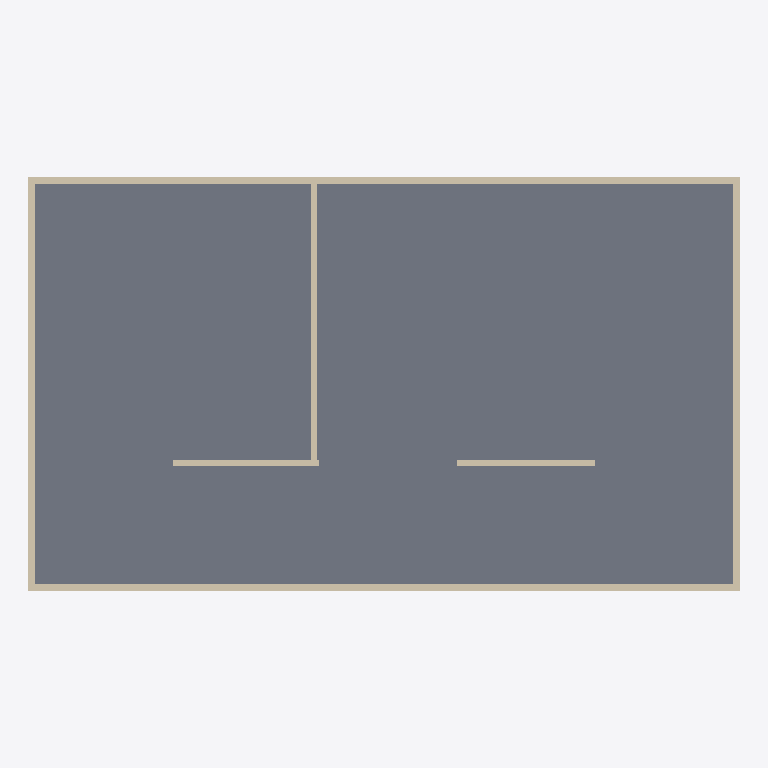
Plan cut of the same IFC building model at storey 'Level 1' (level 0.00 m, cut at 1.40 m), seen from above with north up, elements coloured by IFC class: 6 walls (beige), 1 slab (grey). No cut surface shows.
Extent 5.1 m × 3.0 m × 0.4 m (x, y, z). Storeys (1): Level 1 at 0.00 m. Elements (7): 6 IfcWallStandardCase, 1 IfcSlab.

HEADER;
FILE_DESCRIPTION(('ViewDefinition [CoordinationView_V2.0]','RevitIdentifiers [VersionGUID: 2c5959fc-bf07-48a9-ae93-3ea8c184a522, NumberOfSaves: 12]','CoordinateReference [CoordinateBase: Shared Coordinates]'),'2;1');
FILE_NAME('0001','2023-05-15T23:35:23+01:00',(''),(''),'ODA SDAI 23.12','Autodesk Revit 24.0.5.432 (ENG) - IFC 24.0.5.432','');
FILE_SCHEMA(('IFC2X3'));
ENDSEC;
DATA;
#90=IFCPROJECT('1gh4$zovDEveU$dXhuRxg1',#18,'0001',$,$,'Project Name','Project Status',(#85),#82);
#101=IFCSITE('1gh4$zovDEveU$dXhuRxg3',#18,'Default',$,$,#100,$,$,.ELEMENT.,(42,21,31,181945),(-71,-3,-24,-263305),0.0,$,$);
#95=IFCBUILDING('1gh4$zovDEveU$dXhuRxg0',#18,'',$,$,#93,$,'',.ELEMENT.,$,$,#94);
#98=IFCBUILDINGSTOREY('3Zu5Bv0LOHrPC10026FoQQ',#18,'Level 1',$,'Level:8mm Head',#97,$,'Level 1',.ELEMENT.,0.0);
#364=IFCSLAB('0aibwHfQj6bRfrSMO3Ufuy',#18,'Floor:Generic 150mm:353264',$,'Floor:Generic 150mm',#350,#363,'353264',.FLOOR.);
#192=IFCWALLSTANDARDCASE('3Bbg8xrsLBIAABASjosEhb',#18,'Basic Wall:Generic-wall-for-test:346614',$,'Basic Wall:Generic-wall-for-test',#176,#191,'346614');
#260=IFCWALLSTANDARDCASE('3Bbg8xrsLBIAABASjosEdh',#18,'Basic Wall:Generic-wall-for-test:346872',$,'Basic Wall:Generic-wall-for-test',#248,#259,'346872');
#235=IFCWALLSTANDARDCASE('3Bbg8xrsLBIAABASjosEaj',#18,'Basic Wall:Generic-wall-for-test:346686',$,'Basic Wall:Generic-wall-for-test',#223,#234,'346686');
#285=IFCWALLSTANDARDCASE('3Bbg8xrsLBIAABASjosEW$',#18,'Basic Wall:Generic-wall-for-test:346924',$,'Basic Wall:Generic-wall-for-test',#273,#284,'346924');
#335=IFCWALLSTANDARDCASE('3Bbg8xrsLBIAABASjosExj',#18,'Basic Wall:Generic-wall-for-test:347646',$,'Basic Wall:Generic-wall-for-test',#323,#334,'347646');
#310=IFCWALLSTANDARDCASE('3Bbg8xrsLBIAABASjosEwF',#18,'Basic Wall:Generic-wall-for-test:347548',$,'Basic Wall:Generic-wall-for-test',#298,#309,'347548');
ENDSEC;
